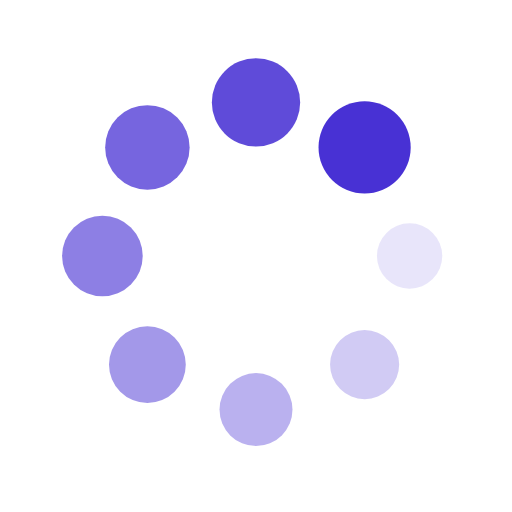
t = 0.00 s
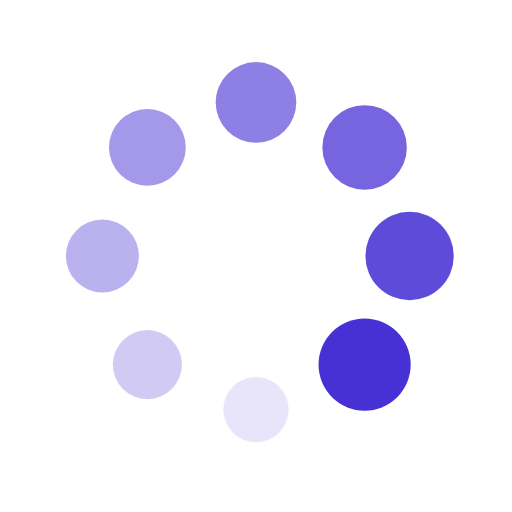
t = 0.25 s
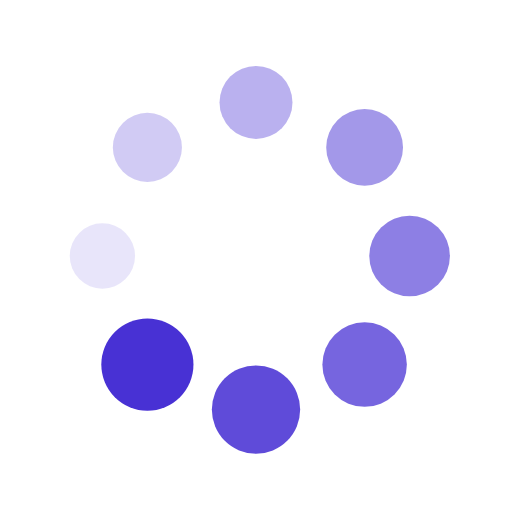
t = 0.50 s
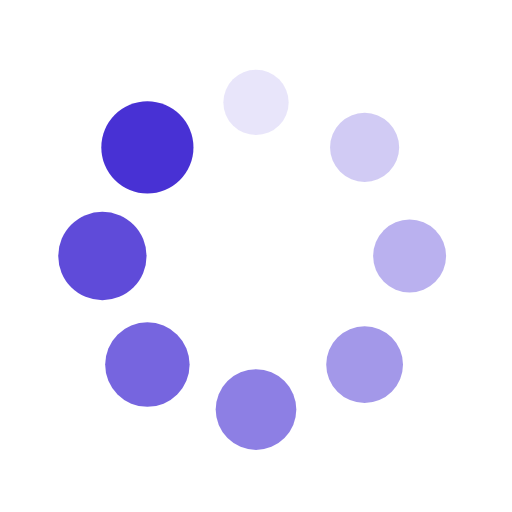
t = 0.75 s

The animated SVG that drew these frames (rendered in a browser with its animation timeline set to each time). Animation: 16 SMIL elements (animate=8,animateTransform=8); one cycle of 1.00 s, repeats indefinitely.

<svg xmlns="http://www.w3.org/2000/svg" viewBox="0 0 100 100" preserveAspectRatio="xMidYMid" width="200" height="200" style="shape-rendering: auto; display: block; background: transparent;" xmlns:xlink="http://www.w3.org/1999/xlink"><g><g transform="translate(80,50)">
<g transform="rotate(0)">
<circle fill-opacity="1" fill="#4831d4" r="6" cy="0" cx="0">
  <animateTransform repeatCount="indefinite" dur="1s" keyTimes="0;1" values="1.5 1.5;1 1" begin="-0.875s" type="scale" attributeName="transform"></animateTransform>
  <animate begin="-0.875s" values="1;0" repeatCount="indefinite" dur="1s" keyTimes="0;1" attributeName="fill-opacity"></animate>
</circle>
</g>
</g><g transform="translate(71.21320343559643,71.21320343559643)">
<g transform="rotate(45)">
<circle fill-opacity="0.875" fill="#4831d4" r="6" cy="0" cx="0">
  <animateTransform repeatCount="indefinite" dur="1s" keyTimes="0;1" values="1.5 1.5;1 1" begin="-0.75s" type="scale" attributeName="transform"></animateTransform>
  <animate begin="-0.75s" values="1;0" repeatCount="indefinite" dur="1s" keyTimes="0;1" attributeName="fill-opacity"></animate>
</circle>
</g>
</g><g transform="translate(50,80)">
<g transform="rotate(90)">
<circle fill-opacity="0.75" fill="#4831d4" r="6" cy="0" cx="0">
  <animateTransform repeatCount="indefinite" dur="1s" keyTimes="0;1" values="1.5 1.5;1 1" begin="-0.625s" type="scale" attributeName="transform"></animateTransform>
  <animate begin="-0.625s" values="1;0" repeatCount="indefinite" dur="1s" keyTimes="0;1" attributeName="fill-opacity"></animate>
</circle>
</g>
</g><g transform="translate(28.786796564403577,71.21320343559643)">
<g transform="rotate(135)">
<circle fill-opacity="0.625" fill="#4831d4" r="6" cy="0" cx="0">
  <animateTransform repeatCount="indefinite" dur="1s" keyTimes="0;1" values="1.5 1.5;1 1" begin="-0.5s" type="scale" attributeName="transform"></animateTransform>
  <animate begin="-0.5s" values="1;0" repeatCount="indefinite" dur="1s" keyTimes="0;1" attributeName="fill-opacity"></animate>
</circle>
</g>
</g><g transform="translate(20,50.00000000000001)">
<g transform="rotate(180)">
<circle fill-opacity="0.5" fill="#4831d4" r="6" cy="0" cx="0">
  <animateTransform repeatCount="indefinite" dur="1s" keyTimes="0;1" values="1.5 1.5;1 1" begin="-0.375s" type="scale" attributeName="transform"></animateTransform>
  <animate begin="-0.375s" values="1;0" repeatCount="indefinite" dur="1s" keyTimes="0;1" attributeName="fill-opacity"></animate>
</circle>
</g>
</g><g transform="translate(28.78679656440357,28.786796564403577)">
<g transform="rotate(225)">
<circle fill-opacity="0.375" fill="#4831d4" r="6" cy="0" cx="0">
  <animateTransform repeatCount="indefinite" dur="1s" keyTimes="0;1" values="1.5 1.5;1 1" begin="-0.25s" type="scale" attributeName="transform"></animateTransform>
  <animate begin="-0.25s" values="1;0" repeatCount="indefinite" dur="1s" keyTimes="0;1" attributeName="fill-opacity"></animate>
</circle>
</g>
</g><g transform="translate(49.99999999999999,20)">
<g transform="rotate(270)">
<circle fill-opacity="0.25" fill="#4831d4" r="6" cy="0" cx="0">
  <animateTransform repeatCount="indefinite" dur="1s" keyTimes="0;1" values="1.5 1.5;1 1" begin="-0.125s" type="scale" attributeName="transform"></animateTransform>
  <animate begin="-0.125s" values="1;0" repeatCount="indefinite" dur="1s" keyTimes="0;1" attributeName="fill-opacity"></animate>
</circle>
</g>
</g><g transform="translate(71.21320343559643,28.78679656440357)">
<g transform="rotate(315)">
<circle fill-opacity="0.125" fill="#4831d4" r="6" cy="0" cx="0">
  <animateTransform repeatCount="indefinite" dur="1s" keyTimes="0;1" values="1.5 1.5;1 1" begin="0s" type="scale" attributeName="transform"></animateTransform>
  <animate begin="0s" values="1;0" repeatCount="indefinite" dur="1s" keyTimes="0;1" attributeName="fill-opacity"></animate>
</circle>
</g>
</g><g></g></g><!-- [ldio] generated by https://loading.io --></svg>